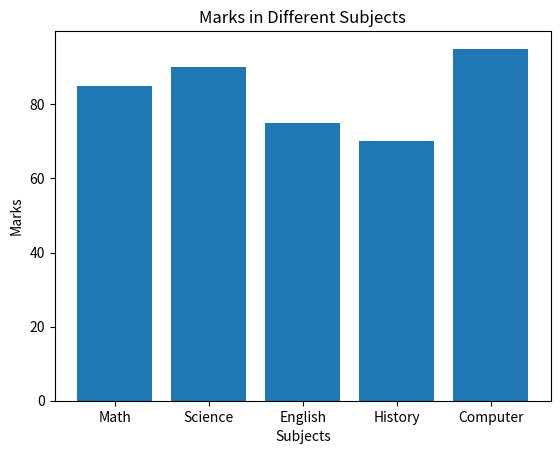
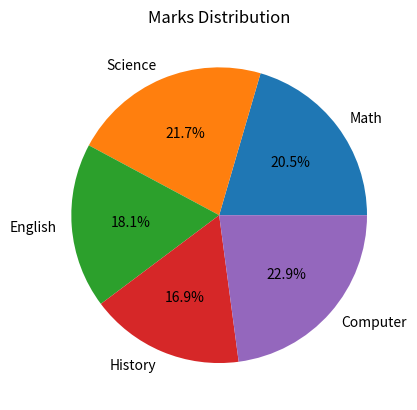
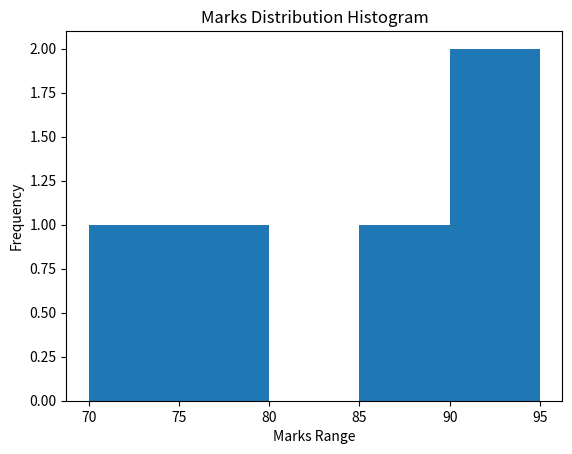

Here is the Python script that generated these plots, in order:
import matplotlib.pyplot as plt

# Sample data
subjects = ["Math", "Science", "English", "History", "Computer"]
marks = [85, 90, 75, 70, 95]

# Bar Chart
plt.figure()
plt.bar(subjects, marks)
plt.title("Marks in Different Subjects")
plt.xlabel("Subjects")
plt.ylabel("Marks")
plt.show()

# Pie Chart
plt.figure()
plt.pie(marks, labels=subjects, autopct="%1.1f%%")
plt.title("Marks Distribution")
plt.show()

# Histogram
plt.figure()
plt.hist(marks, bins=5)
plt.title("Marks Distribution Histogram")
plt.xlabel("Marks Range")
plt.ylabel("Frequency")
plt.show()
